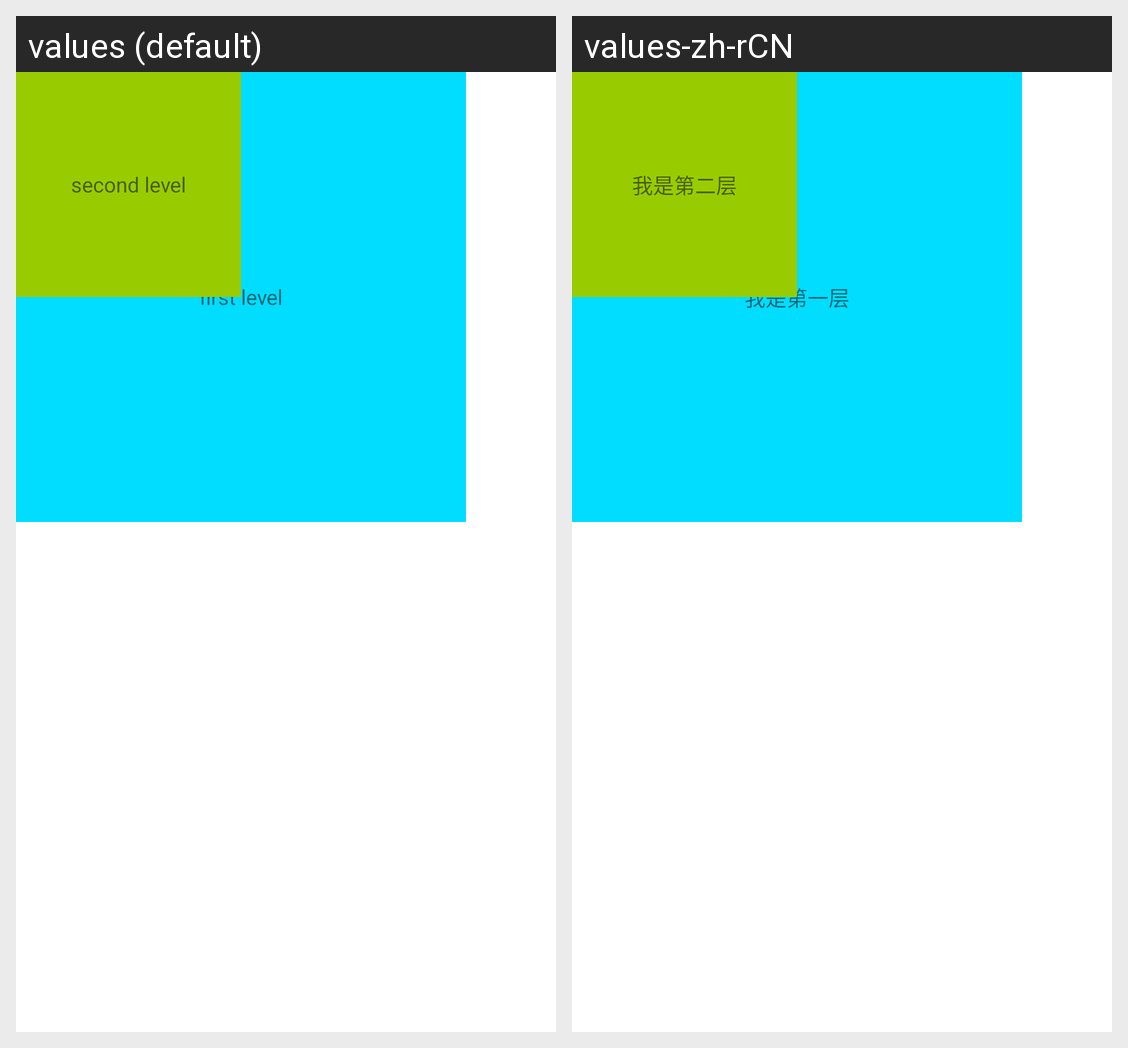

The same Android screen rendered under two of its app's locales, left to right. List the strings drawn on it with the default value and each locale's translation.
Android screen res/layout/activity_frame.xml rendered under 2 locales, left to right: values (default), values-zh-rCN. Device: Nexus 5 (rendered at 1080×1920; each locale shown at half size, 540×960, under a caption strip naming it); theme Theme.HelloWorldKotlin.
Strings drawn on this screen, with the default value and each locale's value (text and hints the layout hard-codes, and strings that could not be matched under every locale, appear in the picture but are not listed):

i_am_first_layer
  values: first level
  values-zh-rCN: 我是第一层

i_am_second_layer
  values: second level
  values-zh-rCN: 我是第二层
